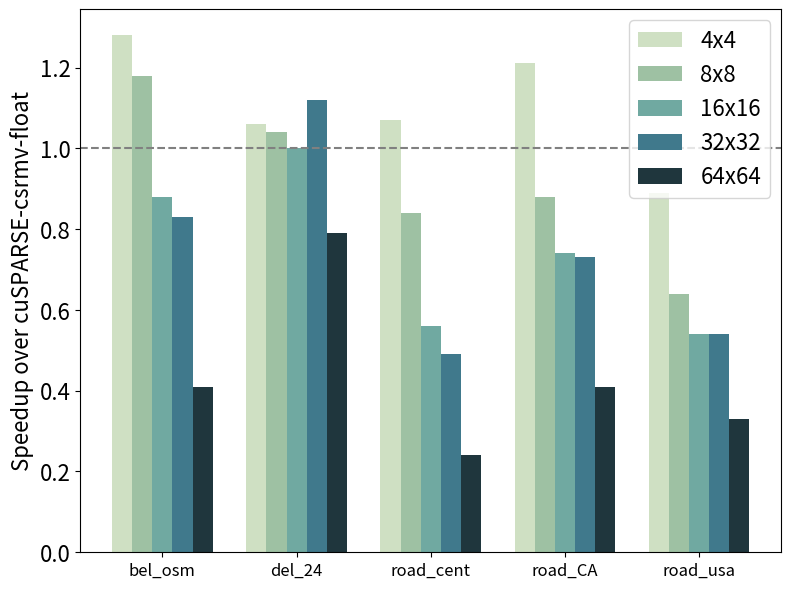

Recreate this plot in Python.
import matplotlib
import matplotlib.pyplot as plt
import numpy as np

# mesh-like
labels = ['bel_osm', 'del_24', 'road_cent', 'road_CA', 'road_usa']
# Pascal-baseline
speedup_4 = [1.28,	1.06,	1.07,	1.21,	0.89]
speedup_8 = [1.18,	1.04,	0.84,	0.88,	0.64]
speedup_16 = [0.88,	1.00,	0.56,	0.74,	0.54]
speedup_32 = [0.83,	1.12,	0.49,	0.73,	0.54]
speedup_64 = [0.41,	0.79,	0.24,	0.41,	0.33]

# Volta-baseline
# speedup_4 = [1.38, 1.33, 1.56, 1.50, 1.13]
# speedup_8 = [1.36, 1.29, 1.44, 1.28, 0.98]
# speedup_16 = [1.15, 1.09, 0.85, 1.04, 0.77]
# speedup_32 = [0.94, 0.95, 0.56, 0.81, 0.59]
# speedup_64 = [0.42, 0.60, 0.23, 0.39, 0.32]

# Turing-baseline
# speedup_4 = [1.32, 1.05, 1.31, 1.29, 0.85]
# speedup_8 = [1.26, 0.95, 1.16, 1.09, 0.75]
# speedup_16 = [1.04, 0.85, 0.79, 0.97, 0.62]
# speedup_32 = [1.01, 0.83, 0.64, 0.87, 0.55]
# speedup_64 = [0.44, 0.58, 0.26, 0.42, 0.32]




x = np.arange(len(labels))  # the label locations
width = 0.15  # the width of the bars

fig, ax = plt.subplots(figsize=(8,6), dpi=300)
# rects1 = ax.bar(x-width, speedup_8, width, label='8x8', color='darkseagreen')
# rects2 = ax.bar(x, speedup_16, width, label='16x16', color='cadetblue')
# rects3 = ax.bar(x+width, speedup_32, width, label='32x32', color='steelblue')
# rects4 = ax.bar(x+width*2, speedup_64, width, label='64x64', color='slategray')

rects1 = ax.bar(x-width*2, speedup_4, width, label='4x4', color='#cfe0c3')
rects2 = ax.bar(x-width, speedup_8, width, label='8x8', color='#9ec1a3')
rects3 = ax.bar(x, speedup_16, width, label='16x16', color='#70a9a1')
rects4 = ax.bar(x+width, speedup_32, width, label='32x32', color='#40798c')
rects5 = ax.bar(x+width*2, speedup_64, width, label='64x64', color='#1f363d')

# Add some text for labels, title and custom x-axis tick labels, etc.
ax.set_ylabel('Speedup over cuSPARSE-csrmv-float', fontsize=16)
# ax.set_title('Speedup by block size over cuSPARSE')
ax.set_xticks(x)
ax.tick_params(labelsize=16)
ax.legend(prop={"size":16}, loc="upper right")
ax.set_xticklabels(labels, fontsize=12)

## Add line at 1.0 speedup
plt.axhline(y=1, color='gray', linestyle='--')


# def autolabel(rects):
#     """Attach a text label above each bar in *rects*, displaying its height."""
#     for rect in rects:
#         height = rect.get_height()
#         ax.annotate('{}'.format(height),
#                     xy=(rect.get_x() + rect.get_width() / 2, height),
#                     xytext=(0, 3),  # 3 points vertical offset
#                     textcoords="offset points",
#                     ha='center', va='bottom', fontsize=6)
#
#
# autolabel(rects1)
# autolabel(rects2)
# autolabel(rects3)
# autolabel(rects4)
# autolabel(rects5)

fig.tight_layout()

plt.savefig("pascal_bmv_mesh_like.jpeg")
#plt.show()